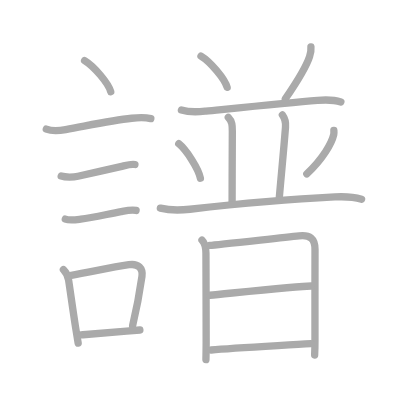
t = 0.00 s
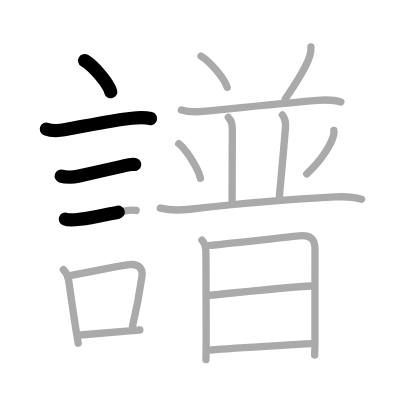
t = 3.75 s
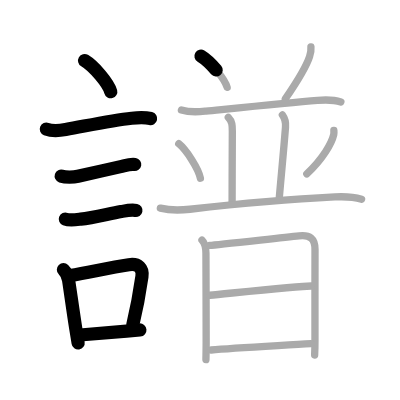
t = 7.50 s
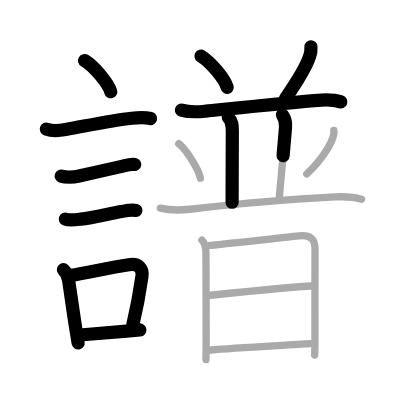
t = 11.50 s
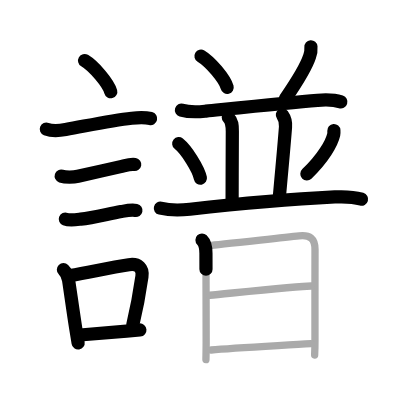
t = 15.25 s
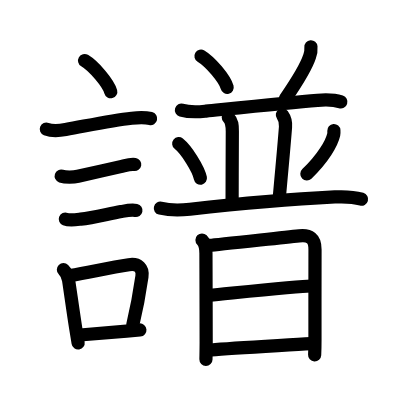
t = 19.00 s

The animated SVG that drew these frames (rendered in a browser with its animation timeline set to each time). Animation: 19 SMIL elements (animate=19); one cycle of 19.00 s.

<?xml version="1.0" standalone="no"?>
<!DOCTYPE svg PUBLIC "-//W3C//DTD SVG 1.1//EN"   "http://www.w3.org/Graphics/SVG/1.1/DTD/svg11.dtd">
<svg width="400px" height="400px"  version="1.1" xmlns="http://www.w3.org/2000/svg">
  <defs>
    <marker id="Triangle" viewBox="0 0 10 10" refX="0" refY="5" markerUnits="strokeWidth" markerWidth="3" style="stroke-opacity:0%;fill:#aaaaaa;" markerHeight="2" orient="auto">
      <path d="M 0 0 L 10 5 L 0 10 z" />
    </marker>
    
    <marker id="Arrow" viewBox="0 0 10 10" refX="5" refY="5" markerUnits="strokeWidth" markerWidth="1.8" style="stroke-opacity:0%;fill:#770000;" markerHeight="2" orient="auto">
      <path d="M 0 4 L 6 4 L 4 1 L 10 5 L 4 9 L 6 6 L 0 6 z" />
        <circle cx="5" cy="5" r="5" />
      </marker>
    
    <marker id="TriangleRed" viewBox="0 0 10 10" refX="0" refY="5" markerUnits="strokeWidth" markerWidth="3" style="stroke-opacity:0%;fill:#CC0000;" markerHeight="2" orient="auto">
      <path d="M 0 0 L 10 5 L 0 10 z" />
    </marker>
    
    <marker id="ArrowRed" viewBox="0 0 10 10" refX="5" refY="5" markerUnits="strokeWidth" markerWidth="1.8" style="stroke-opacity:0%;fill:#CC0000;" markerHeight="2" orient="auto">
      <path d="M 0 4 L 6 4 L 4 1 L 10 5 L 4 9 L 6 6 L 0 6 z" />
        <circle cx="5" cy="5" r="5" />
      </marker>
    
  </defs>
  
  <path style="fill:#ffffff; fill-opacity:100%; fill-rule:evenodd; stroke-width:0;" d="M 0 0 L 400px 0 L 400px 400px L 0 400px L 0 0" />

  <g transform="scale(3.6697247706422 3.6697247706422)">
<path style="fill:none; fill-opacity:0%; fill-rule:evenodd; stroke:#aaaaaa; stroke-opacity:100%; stroke-width: 1.5pt; stroke-linejoin:round; stroke-linecap:round;" d="M23.05 16.5c2.52 1.5 6.5 6.17 7.13 8.5"></path>
<path style="fill:none; fill-opacity:0%; fill-rule:evenodd; stroke:#aaaaaa; stroke-opacity:100%; stroke-width: 1.5pt; stroke-linejoin:round; stroke-linecap:round;" d="M12.62 35.17c1.38 0.54 3.84 0.4 5.27 0.13c7.74-1.43 12.9-2.54 18-3.08c1.68-0.18 3.53-0.3 5.21 0.1"></path>
<path style="fill:none; fill-opacity:0%; fill-rule:evenodd; stroke:#aaaaaa; stroke-opacity:100%; stroke-width: 1.5pt; stroke-linejoin:round; stroke-linecap:round;" d="M16.68 47.99c1.16 0.38 3.37 0.33 4.57 0.05c4.32-0.98 7.44-1.73 11.63-2.65c1.15-0.25 2.71-0.8 3.89-0.57"></path>
<path style="fill:none; fill-opacity:0%; fill-rule:evenodd; stroke:#aaaaaa; stroke-opacity:100%; stroke-width: 1.5pt; stroke-linejoin:round; stroke-linecap:round;" d="M17.8 59.7c1.12 0.43 3.04 0.15 4.2 0.02c3.19-0.35 7.28-1.37 11.01-2.06c1.23-0.23 2.83-0.58 4.07-0.31"></path>
<path style="fill:none; fill-opacity:0%; fill-rule:evenodd; stroke:#aaaaaa; stroke-opacity:100%; stroke-width: 1.5pt; stroke-linejoin:round; stroke-linecap:round;" d="M17.28 73.49c0.86 0.87 1.22 1.51 1.42 2.9c0.5 3.27 1.19 8.36 1.9 12.85c0.24 1.53 0.48 2.98 0.7 4.27"></path>
<path style="fill:none; fill-opacity:0%; fill-rule:evenodd; stroke:#aaaaaa; stroke-opacity:100%; stroke-width: 1.5pt; stroke-linejoin:round; stroke-linecap:round;" d="M19.06 75.08c6.64-1.19 11.01-2.16 16.07-2.94c2.59-0.4 3.87 0.98 3.55 3.22c-0.53 3.7-1.12 7.5-2.54 13.39"></path>
<path style="fill:none; fill-opacity:0%; fill-rule:evenodd; stroke:#aaaaaa; stroke-opacity:100%; stroke-width: 1.5pt; stroke-linejoin:round; stroke-linecap:round;" d="M22.09 91.26c3.84-0.33 7.64-0.6 12.39-1.01c1.15-0.1 2.36-0.21 3.64-0.33"></path>
<path style="fill:none; fill-opacity:0%; fill-rule:evenodd; stroke:#aaaaaa; stroke-opacity:100%; stroke-width: 1.5pt; stroke-linejoin:round; stroke-linecap:round;" d="M54.77 15.28c2.52 1.51 6.5 6.19 7.13 8.53"></path>
<path style="fill:none; fill-opacity:0%; fill-rule:evenodd; stroke:#aaaaaa; stroke-opacity:100%; stroke-width: 1.5pt; stroke-linejoin:round; stroke-linecap:round;" d="M84.73 12.76c0.07 0.88-0.04 1.74-0.35 2.57c-0.9 2.81-3.26 6.67-6.63 11.58"></path>
<path style="fill:none; fill-opacity:0%; fill-rule:evenodd; stroke:#aaaaaa; stroke-opacity:100%; stroke-width: 1.5pt; stroke-linejoin:round; stroke-linecap:round;" d="M49.44 29.99c2.56 0.76 4.83 0.48 6.68 0.29c7.44-0.75 22.72-2.34 30.39-2.94c2.12-0.17 4.31-0.24 6.38 0.43"></path>
<path style="fill:none; fill-opacity:0%; fill-rule:evenodd; stroke:#aaaaaa; stroke-opacity:100%; stroke-width: 1.5pt; stroke-linejoin:round; stroke-linecap:round;" d="M62.21 31.98c1.1 1.1 1.1 2.27 1.1 3.82c0 0.97-0.06 12.7-0.06 19.33"></path>
<path style="fill:none; fill-opacity:0%; fill-rule:evenodd; stroke:#aaaaaa; stroke-opacity:100%; stroke-width: 1.5pt; stroke-linejoin:round; stroke-linecap:round;" d="M76.95 31.31c0.68 0.94 0.93 2.36 0.85 3.32c-0.42 5.49-0.92 10.49-1.68 19.08"></path>
<path style="fill:none; fill-opacity:0%; fill-rule:evenodd; stroke:#aaaaaa; stroke-opacity:100%; stroke-width: 1.5pt; stroke-linejoin:round; stroke-linecap:round;" d="M48.71 39.15c2.08 1.66 5.38 6.83 5.9 9.41"></path>
<path style="fill:none; fill-opacity:0%; fill-rule:evenodd; stroke:#aaaaaa; stroke-opacity:100%; stroke-width: 1.5pt; stroke-linejoin:round; stroke-linecap:round;" d="M90.98 35.57c0.02 0.28 0.05 0.72-0.04 1.12c-0.55 2.36-2.89 6.49-7.33 10.71"></path>
<path style="fill:none; fill-opacity:0%; fill-rule:evenodd; stroke:#aaaaaa; stroke-opacity:100%; stroke-width: 1.5pt; stroke-linejoin:round; stroke-linecap:round;" d="M43.7 56.73c2.67 0.64 5.66 0.56 8.06 0.29c9.91-1.12 28.08-2.78 39.49-3.35c2.63-0.13 4.76-0.12 7.28 0.6"></path>
<path style="fill:none; fill-opacity:0%; fill-rule:evenodd; stroke:#aaaaaa; stroke-opacity:100%; stroke-width: 1.5pt; stroke-linejoin:round; stroke-linecap:round;" d="M55.04 65.41c0.84 0.84 1.08 1.96 1.08 3.59c0 3.62 0.06 16.5 0.06 24.25c0 1.76-0.04 3.45-0.06 4.75"></path>
<path style="fill:none; fill-opacity:0%; fill-rule:evenodd; stroke:#aaaaaa; stroke-opacity:100%; stroke-width: 1.5pt; stroke-linejoin:round; stroke-linecap:round;" d="M57.18 66.86c1.9-0.12 18.54-1.99 24.32-2.58c2.94-0.31 4.36 0.62 4.34 3.72c-0.03 4.99-0.01 17.5-0.01 24.5c0 2.49-0.08 4.06-0.09 4.25"></path>
<path style="fill:none; fill-opacity:0%; fill-rule:evenodd; stroke:#aaaaaa; stroke-opacity:100%; stroke-width: 1.5pt; stroke-linejoin:round; stroke-linecap:round;" d="M57.14 80.45c6.11-0.58 24.3-2.51 27.65-2.52"></path>
<path style="fill:none; fill-opacity:0%; fill-rule:evenodd; stroke:#aaaaaa; stroke-opacity:100%; stroke-width: 1.5pt; stroke-linejoin:round; stroke-linecap:round;" d="M57.55 95.38c6.04-0.56 19.65-1.25 27.17-1.74"></path>

<path style="fill:none; fill-opacity:0%; fill-rule:evenodd; stroke:#000000; stroke-opacity:100%; stroke-width: 2.7pt; stroke-linejoin:round; stroke-linecap:round;" d="M23.05 16.5c2.52 1.5 6.5 6.17 7.13 8.5" pathLength="100" stroke-dashoffset="100" stroke-dasharray="100 105"><animate id="dashAnim1" attributeName="stroke-dashoffset" from="100" to="0" dur="1s" calcMode="linear" fill="freeze"/></path>
<path style="fill:none; fill-opacity:0%; fill-rule:evenodd; stroke:#000000; stroke-opacity:100%; stroke-width: 2.7pt; stroke-linejoin:round; stroke-linecap:round;" d="M12.62 35.17c1.38 0.54 3.84 0.4 5.27 0.13c7.74-1.43 12.9-2.54 18-3.08c1.68-0.18 3.53-0.3 5.21 0.1" pathLength="100" stroke-dashoffset="100" stroke-dasharray="100 105"><animate id="dashAnim2" attributeName="stroke-dashoffset" from="100" to="0" dur="1s" calcMode="linear" begin="dashAnim1.end" fill="freeze"/></path>
<path style="fill:none; fill-opacity:0%; fill-rule:evenodd; stroke:#000000; stroke-opacity:100%; stroke-width: 2.7pt; stroke-linejoin:round; stroke-linecap:round;" d="M16.68 47.99c1.16 0.38 3.37 0.33 4.57 0.05c4.32-0.98 7.44-1.73 11.63-2.65c1.15-0.25 2.71-0.8 3.89-0.57" pathLength="100" stroke-dashoffset="100" stroke-dasharray="100 105"><animate id="dashAnim3" attributeName="stroke-dashoffset" from="100" to="0" dur="1s" calcMode="linear" begin="dashAnim2.end" fill="freeze"/></path>
<path style="fill:none; fill-opacity:0%; fill-rule:evenodd; stroke:#000000; stroke-opacity:100%; stroke-width: 2.7pt; stroke-linejoin:round; stroke-linecap:round;" d="M17.8 59.7c1.12 0.43 3.04 0.15 4.2 0.02c3.19-0.35 7.28-1.37 11.01-2.06c1.23-0.23 2.83-0.58 4.07-0.31" pathLength="100" stroke-dashoffset="100" stroke-dasharray="100 105"><animate id="dashAnim4" attributeName="stroke-dashoffset" from="100" to="0" dur="1s" calcMode="linear" begin="dashAnim3.end" fill="freeze"/></path>
<path style="fill:none; fill-opacity:0%; fill-rule:evenodd; stroke:#000000; stroke-opacity:100%; stroke-width: 2.7pt; stroke-linejoin:round; stroke-linecap:round;" d="M17.28 73.49c0.86 0.87 1.22 1.51 1.42 2.9c0.5 3.27 1.19 8.36 1.9 12.85c0.24 1.53 0.48 2.98 0.7 4.27" pathLength="100" stroke-dashoffset="100" stroke-dasharray="100 105"><animate id="dashAnim5" attributeName="stroke-dashoffset" from="100" to="0" dur="1s" calcMode="linear" begin="dashAnim4.end" fill="freeze"/></path>
<path style="fill:none; fill-opacity:0%; fill-rule:evenodd; stroke:#000000; stroke-opacity:100%; stroke-width: 2.7pt; stroke-linejoin:round; stroke-linecap:round;" d="M19.06 75.08c6.64-1.19 11.01-2.16 16.07-2.94c2.59-0.4 3.87 0.98 3.55 3.22c-0.53 3.7-1.12 7.5-2.54 13.39" pathLength="100" stroke-dashoffset="100" stroke-dasharray="100 105"><animate id="dashAnim6" attributeName="stroke-dashoffset" from="100" to="0" dur="1s" calcMode="linear" begin="dashAnim5.end" fill="freeze"/></path>
<path style="fill:none; fill-opacity:0%; fill-rule:evenodd; stroke:#000000; stroke-opacity:100%; stroke-width: 2.7pt; stroke-linejoin:round; stroke-linecap:round;" d="M22.09 91.26c3.84-0.33 7.64-0.6 12.39-1.01c1.15-0.1 2.36-0.21 3.64-0.33" pathLength="100" stroke-dashoffset="100" stroke-dasharray="100 105"><animate id="dashAnim7" attributeName="stroke-dashoffset" from="100" to="0" dur="1s" calcMode="linear" begin="dashAnim6.end" fill="freeze"/></path>
<path style="fill:none; fill-opacity:0%; fill-rule:evenodd; stroke:#000000; stroke-opacity:100%; stroke-width: 2.7pt; stroke-linejoin:round; stroke-linecap:round;" d="M54.77 15.28c2.52 1.51 6.5 6.19 7.13 8.53" pathLength="100" stroke-dashoffset="100" stroke-dasharray="100 105"><animate id="dashAnim8" attributeName="stroke-dashoffset" from="100" to="0" dur="1s" calcMode="linear" begin="dashAnim7.end" fill="freeze"/></path>
<path style="fill:none; fill-opacity:0%; fill-rule:evenodd; stroke:#000000; stroke-opacity:100%; stroke-width: 2.7pt; stroke-linejoin:round; stroke-linecap:round;" d="M84.73 12.76c0.07 0.88-0.04 1.74-0.35 2.57c-0.9 2.81-3.26 6.67-6.63 11.58" pathLength="100" stroke-dashoffset="100" stroke-dasharray="100 105"><animate id="dashAnim9" attributeName="stroke-dashoffset" from="100" to="0" dur="1s" calcMode="linear" begin="dashAnim8.end" fill="freeze"/></path>
<path style="fill:none; fill-opacity:0%; fill-rule:evenodd; stroke:#000000; stroke-opacity:100%; stroke-width: 2.7pt; stroke-linejoin:round; stroke-linecap:round;" d="M49.44 29.99c2.56 0.76 4.83 0.48 6.68 0.29c7.44-0.75 22.72-2.34 30.39-2.94c2.12-0.17 4.31-0.24 6.38 0.43" pathLength="100" stroke-dashoffset="100" stroke-dasharray="100 105"><animate id="dashAnim10" attributeName="stroke-dashoffset" from="100" to="0" dur="1s" calcMode="linear" begin="dashAnim9.end" fill="freeze"/></path>
<path style="fill:none; fill-opacity:0%; fill-rule:evenodd; stroke:#000000; stroke-opacity:100%; stroke-width: 2.7pt; stroke-linejoin:round; stroke-linecap:round;" d="M62.21 31.98c1.1 1.1 1.1 2.27 1.1 3.82c0 0.97-0.06 12.7-0.06 19.33" pathLength="100" stroke-dashoffset="100" stroke-dasharray="100 105"><animate id="dashAnim11" attributeName="stroke-dashoffset" from="100" to="0" dur="1s" calcMode="linear" begin="dashAnim10.end" fill="freeze"/></path>
<path style="fill:none; fill-opacity:0%; fill-rule:evenodd; stroke:#000000; stroke-opacity:100%; stroke-width: 2.7pt; stroke-linejoin:round; stroke-linecap:round;" d="M76.95 31.31c0.68 0.94 0.93 2.36 0.85 3.32c-0.42 5.49-0.92 10.49-1.68 19.08" pathLength="100" stroke-dashoffset="100" stroke-dasharray="100 105"><animate id="dashAnim12" attributeName="stroke-dashoffset" from="100" to="0" dur="1s" calcMode="linear" begin="dashAnim11.end" fill="freeze"/></path>
<path style="fill:none; fill-opacity:0%; fill-rule:evenodd; stroke:#000000; stroke-opacity:100%; stroke-width: 2.7pt; stroke-linejoin:round; stroke-linecap:round;" d="M48.71 39.15c2.08 1.66 5.38 6.83 5.9 9.41" pathLength="100" stroke-dashoffset="100" stroke-dasharray="100 105"><animate id="dashAnim13" attributeName="stroke-dashoffset" from="100" to="0" dur="1s" calcMode="linear" begin="dashAnim12.end" fill="freeze"/></path>
<path style="fill:none; fill-opacity:0%; fill-rule:evenodd; stroke:#000000; stroke-opacity:100%; stroke-width: 2.7pt; stroke-linejoin:round; stroke-linecap:round;" d="M90.98 35.57c0.02 0.28 0.05 0.72-0.04 1.12c-0.55 2.36-2.89 6.49-7.33 10.71" pathLength="100" stroke-dashoffset="100" stroke-dasharray="100 105"><animate id="dashAnim14" attributeName="stroke-dashoffset" from="100" to="0" dur="1s" calcMode="linear" begin="dashAnim13.end" fill="freeze"/></path>
<path style="fill:none; fill-opacity:0%; fill-rule:evenodd; stroke:#000000; stroke-opacity:100%; stroke-width: 2.7pt; stroke-linejoin:round; stroke-linecap:round;" d="M43.7 56.73c2.67 0.64 5.66 0.56 8.06 0.29c9.91-1.12 28.08-2.78 39.49-3.35c2.63-0.13 4.76-0.12 7.28 0.6" pathLength="100" stroke-dashoffset="100" stroke-dasharray="100 105"><animate id="dashAnim15" attributeName="stroke-dashoffset" from="100" to="0" dur="1s" calcMode="linear" begin="dashAnim14.end" fill="freeze"/></path>
<path style="fill:none; fill-opacity:0%; fill-rule:evenodd; stroke:#000000; stroke-opacity:100%; stroke-width: 2.7pt; stroke-linejoin:round; stroke-linecap:round;" d="M55.04 65.41c0.84 0.84 1.08 1.96 1.08 3.59c0 3.62 0.06 16.5 0.06 24.25c0 1.76-0.04 3.45-0.06 4.75" pathLength="100" stroke-dashoffset="100" stroke-dasharray="100 105"><animate id="dashAnim16" attributeName="stroke-dashoffset" from="100" to="0" dur="1s" calcMode="linear" begin="dashAnim15.end" fill="freeze"/></path>
<path style="fill:none; fill-opacity:0%; fill-rule:evenodd; stroke:#000000; stroke-opacity:100%; stroke-width: 2.7pt; stroke-linejoin:round; stroke-linecap:round;" d="M57.18 66.86c1.9-0.12 18.54-1.99 24.32-2.58c2.94-0.31 4.36 0.62 4.34 3.72c-0.03 4.99-0.01 17.5-0.01 24.5c0 2.49-0.08 4.06-0.09 4.25" pathLength="100" stroke-dashoffset="100" stroke-dasharray="100 105"><animate id="dashAnim17" attributeName="stroke-dashoffset" from="100" to="0" dur="1s" calcMode="linear" begin="dashAnim16.end" fill="freeze"/></path>
<path style="fill:none; fill-opacity:0%; fill-rule:evenodd; stroke:#000000; stroke-opacity:100%; stroke-width: 2.7pt; stroke-linejoin:round; stroke-linecap:round;" d="M57.14 80.45c6.11-0.58 24.3-2.51 27.65-2.52" pathLength="100" stroke-dashoffset="100" stroke-dasharray="100 105"><animate id="dashAnim18" attributeName="stroke-dashoffset" from="100" to="0" dur="1s" calcMode="linear" begin="dashAnim17.end" fill="freeze"/></path>
<path style="fill:none; fill-opacity:0%; fill-rule:evenodd; stroke:#000000; stroke-opacity:100%; stroke-width: 2.7pt; stroke-linejoin:round; stroke-linecap:round;" d="M57.55 95.38c6.04-0.56 19.65-1.25 27.17-1.74" pathLength="100" stroke-dashoffset="100" stroke-dasharray="100 105"><animate id="dashAnim19" attributeName="stroke-dashoffset" from="100" to="0" dur="1s" calcMode="linear" begin="dashAnim18.end" fill="freeze"/></path>

</g>

</svg>  
          
